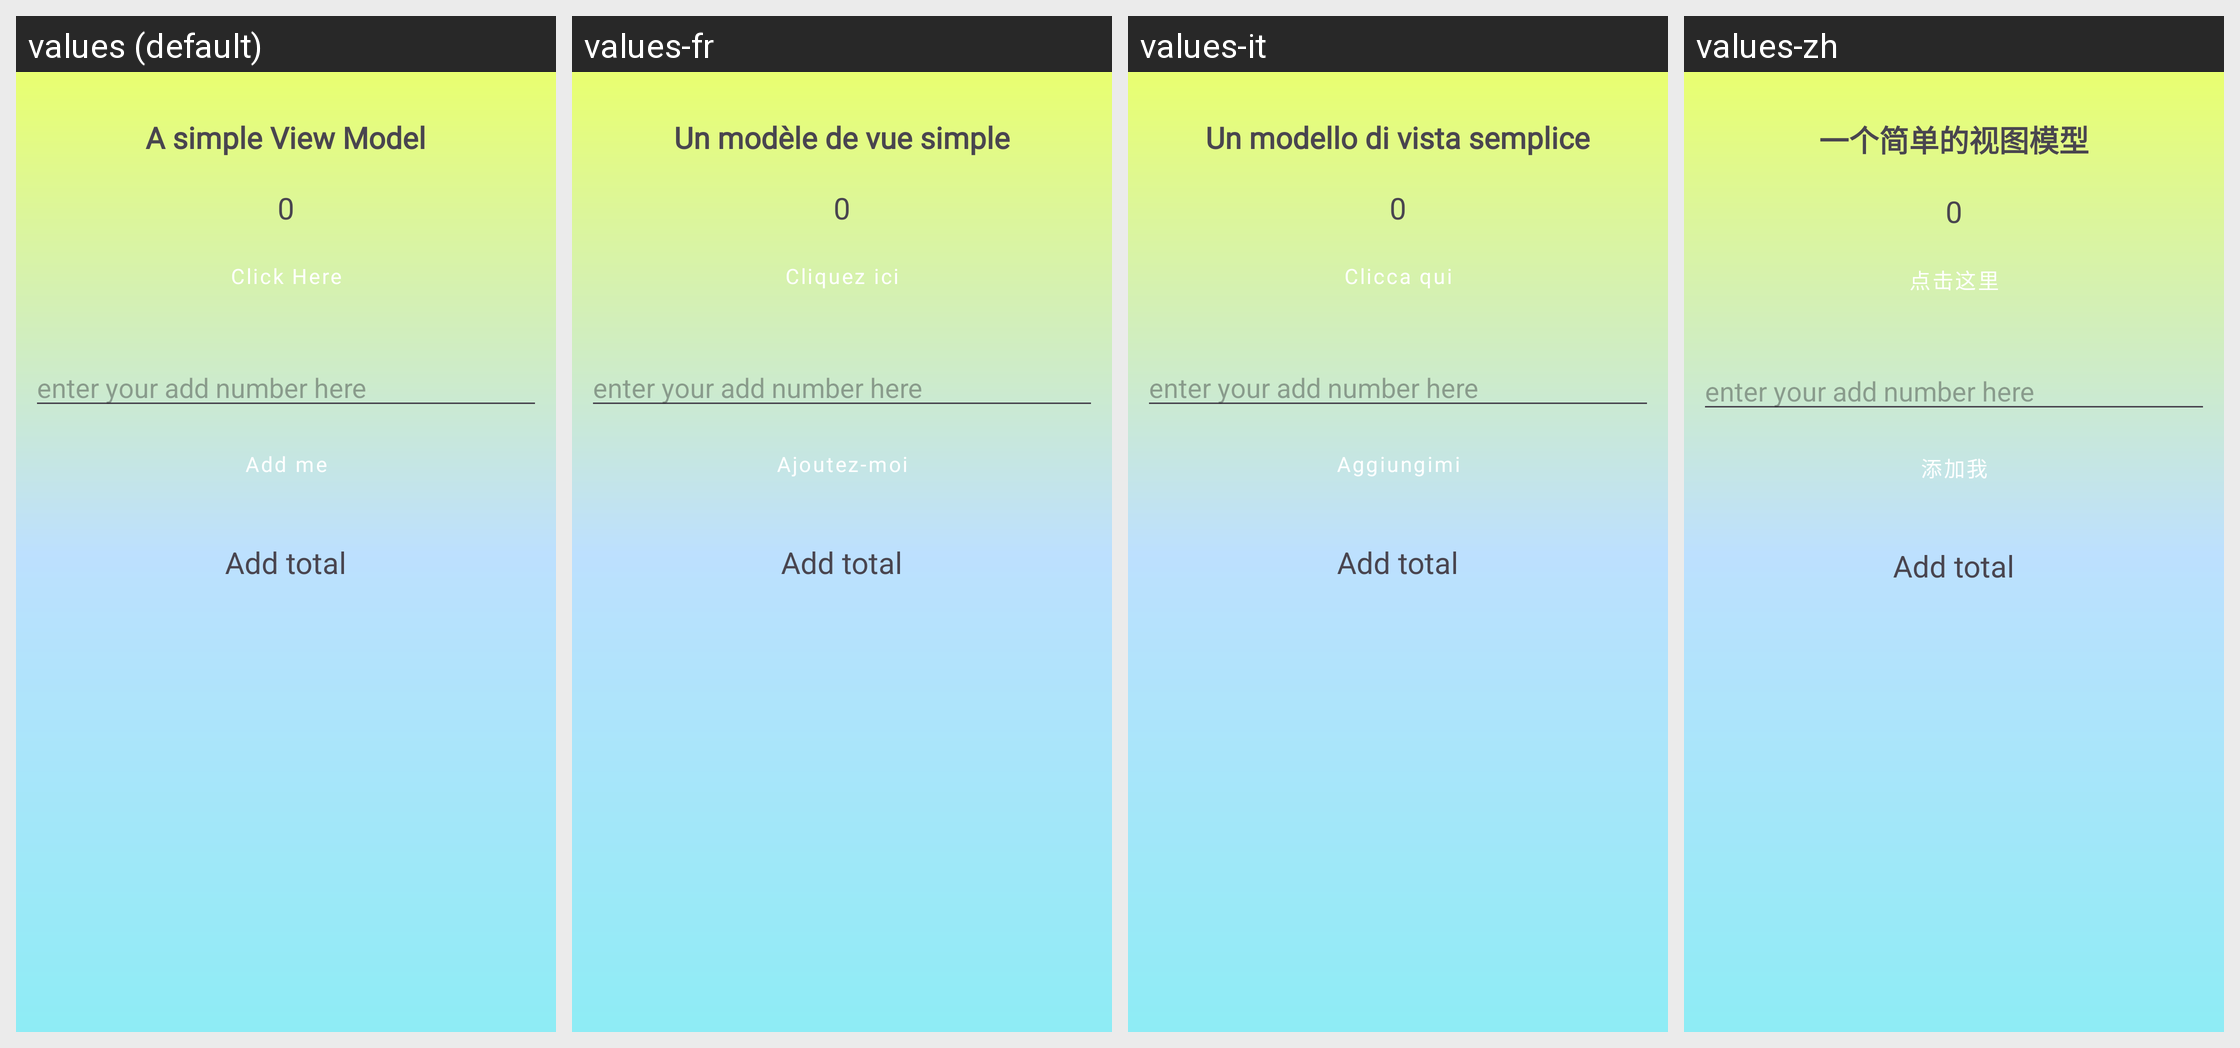

Here is an Android app screen in its default locale and in the app's own translations. Write out the translated-string differences for the strings that appear on this screen.
Android screen res/layout/activity_simple_view_model.xml rendered under 4 locales, left to right: values (default), values-fr, values-it, values-zh. Device: Nexus 5 (rendered at 1080×1920; each locale shown at half size, 540×960, under a caption strip naming it); theme Theme.AndroidUiPracticeKotlin.
Other locales in the repository, not shown: values-es, values-fa, values-hi.
Strings drawn on this screen, with the default value and each locale's value (text and hints the layout hard-codes, and strings that could not be matched under every locale, appear in the picture but are not listed):

a_simple_view_model
  values: A simple View Model
  values-fr: Un modèle de vue simple
  values-it: Un modello di vista semplice
  values-zh: 一个简单的视图模型

click_here
  values: Click Here
  values-fr: Cliquez ici
  values-it: Clicca qui
  values-zh: 点击这里

add_me
  values: Add me
  values-fr: Ajoutez-moi
  values-it: Aggiungimi
  values-zh: 添加我
